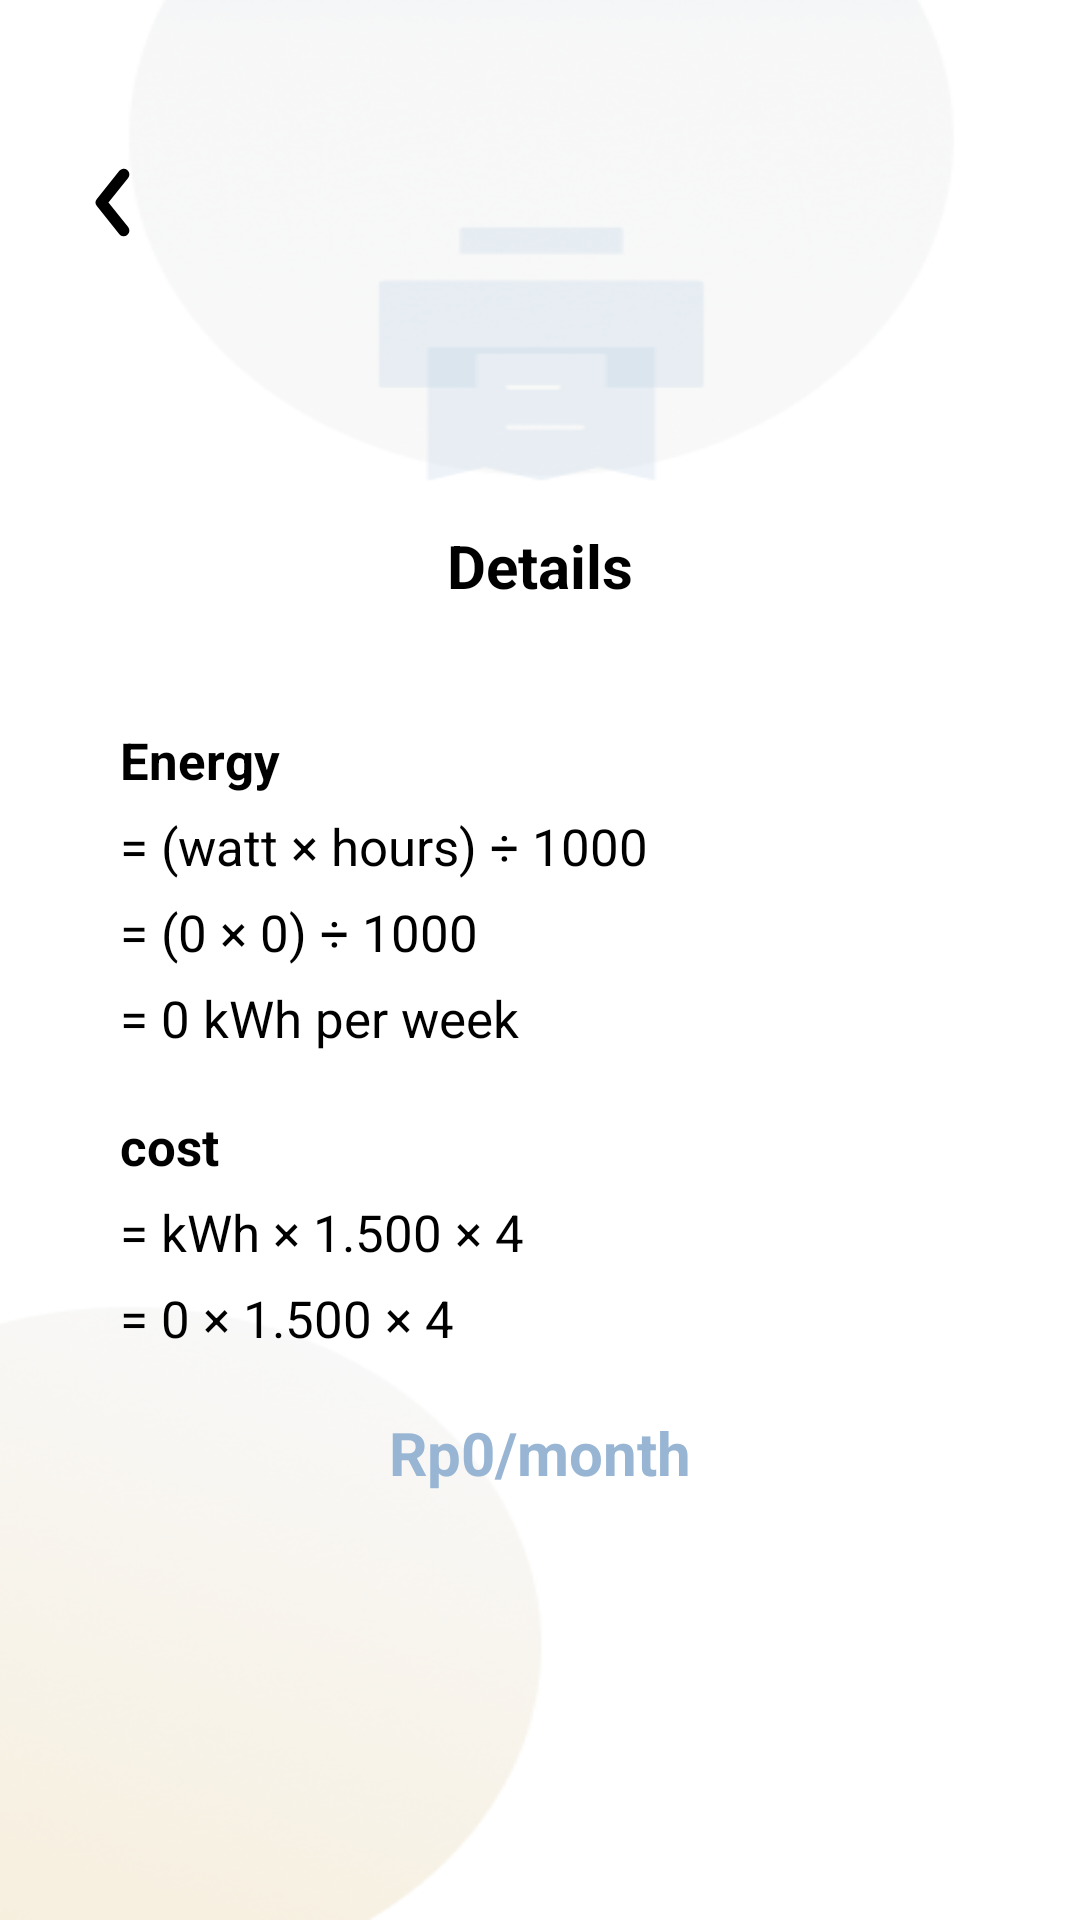

Layout XML and referenced resources for this Android screen:
<!-- AndroidManifest.xml: application theme Theme.PBO -->
<!-- res/layout/activity_history_details.xml -->
<?xml version="1.0" encoding="utf-8"?>
<RelativeLayout
    xmlns:android="http://schemas.android.com/apk/res/android"
    xmlns:app="http://schemas.android.com/apk/res-auto"
    xmlns:tools="http://schemas.android.com/tools"
    android:id="@+id/main"
    android:layout_width="match_parent"
    android:layout_height="match_parent"
    tools:context=".zaky.HistoryDetails">

    <ImageView
        android:id="@+id/main_page_details1"
        android:layout_width="match_parent"
        android:layout_height="match_parent"
        android:src="@drawable/calculatedetailbg"
        android:layout_alignParentTop="true"
        android:scaleType="fitXY"
        android:adjustViewBounds="true"
        android:layout_centerHorizontal="true" />

    <ImageView
        android:id="@+id/bttnback"
        android:layout_width="45dp"
        android:layout_height="45dp"
        android:src="@drawable/ic_back_arrow"
        android:layout_marginTop="45dp"
        android:layout_marginStart ="15dp" />

    <TextView
        android:id="@+id/txt_details"
        android:layout_below="@id/bttnback"
        android:layout_marginTop="85dp"
        android:layout_width="wrap_content"
        android:layout_height="wrap_content"
        android:text="Details"
        android:layout_centerHorizontal="true"
        android:textColor="@color/black"
        android:textStyle="bold"
        android:textSize="20sp"/>

    <LinearLayout
        android:id="@+id/details"
        android:layout_below="@id/txt_details"
        android:layout_width="match_parent"
        android:layout_height="wrap_content"
        android:orientation="vertical"
        android:layout_marginTop="40dp"
        android:layout_marginHorizontal="40dp">

        <TextView
            android:id="@+id/txt_energy"
            android:layout_width="wrap_content"
            android:layout_height="wrap_content"
            android:text="Energy"
            android:textStyle="bold"
            android:textSize="17sp"
            android:textColor="@color/black"/>

        <TextView
            android:id="@+id/txt1"
            android:layout_width="wrap_content"
            android:layout_height="wrap_content"
            android:text = "= (watt × hours) ÷ 1000"
            android:textSize="17sp"
            android:textColor="@color/black"
            android:layout_marginTop="6dp"/>

        <TextView
            android:id="@+id/txt2"
            android:layout_width="wrap_content"
            android:layout_height="wrap_content"
            android:text = "= (0 × 0) ÷ 1000"
            android:textSize="17sp"
            android:textColor="@color/black"
            android:layout_marginTop="6dp"/>

        <TextView
            android:id="@+id/txt3"
            android:layout_width="wrap_content"
            android:layout_height="wrap_content"
            android:text = "= 0 kWh per week"
            android:textSize="17sp"
            android:textColor="@color/black"
            android:layout_marginTop="6dp"/>

        <TextView
            android:id="@+id/txt_cost"
            android:layout_width="wrap_content"
            android:layout_height="wrap_content"
            android:text="cost"
            android:textStyle="bold"
            android:textColor="@color/black"
            android:layout_marginTop="20dp"
            android:textSize="17sp"/>

        <TextView
            android:id="@+id/txt5"
            android:layout_width="wrap_content"
            android:layout_height="wrap_content"
            android:text = "= kWh × 1.500 × 4"
            android:textSize="17sp"
            android:layout_marginTop="6dp"
            android:textColor="@color/black"/>

        <TextView
            android:id="@+id/txt6"
            android:layout_width="wrap_content"
            android:layout_height="wrap_content"
            android:text = "= 0 × 1.500 × 4"
            android:textSize="17sp"
            android:textColor="@color/black"
            android:layout_marginTop="6dp"/>
    </LinearLayout>

    <TextView
        android:id="@+id/txt7"
        android:layout_below="@id/details"
        android:layout_width="wrap_content"
        android:layout_height="wrap_content"
        android:text = "Rp0/month"
        android:textColor="@color/silver"
        android:textStyle="bold"
        android:textSize="20sp"
        android:layout_centerHorizontal="true"
        android:layout_marginTop="20dp"/>

</RelativeLayout>
<!-- resources referenced by this layout -->
<resources>
  <color name="black">#FF000000</color>
  <color name="silver">#98B6D3</color>
  <!-- drawable calculatedetailbg: png bitmap (drawable, 57552 bytes) -->
  <!-- drawable ic_back_arrow (drawable) -->
  <?xml version="1.0" encoding="utf-8"?>
  <vector xmlns:android="http://schemas.android.com/apk/res/android"
      android:width="45dp"
      android:height="45dp"
      android:viewportWidth="24"
      android:viewportHeight="24">
  
      <path
          android:strokeColor="#000000"
          android:strokeWidth="2"
          android:strokeLineCap="round"
          android:strokeLineJoin="round"
          android:fillColor="@android:color/transparent"
          android:pathData="M14,7 L10,12 L14,17" />
  </vector>
  <style name="Theme.PBO" parent="Theme.MaterialComponents.DayNight.NoActionBar">
          
          <item name="colorPrimary">#DABE81</item>
          <item name="colorPrimaryVariant">#DA8181</item>
          <item name="colorOnPrimary">@android:color/white</item>
          <item name="colorOnError">@color/red</item>
  
          
          <item name="materialButtonStyle">@style/Widget.App.Button.NoTint</item>
  
  
          
          <item name="android:forceDarkAllowed">false</item>
  
          
          <item name="android:textColor">#000000</item>
  
  
      </style>
  <color name="red">#DA8181</color>
  <style name="Widget.App.Button.NoTint" parent="Widget.MaterialComponents.Button">
          <item name="backgroundTint">@null</item>
          <item name="android:backgroundTint">@null</item>
      </style>
</resources>
